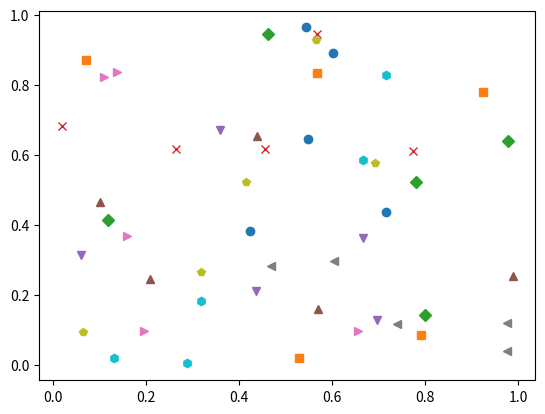

Write Python code to recreate this figure.
import matplotlib.pyplot as plt
import numpy as np

x = np.random.RandomState(0)
marcadores = ['o', 's', 'D', 'x', 'v', '^', '>', '<', 'p', 'h']

for marcador in marcadores:
    plt.plot(x.rand(5), x.rand(5), marcador)

plt.show()
